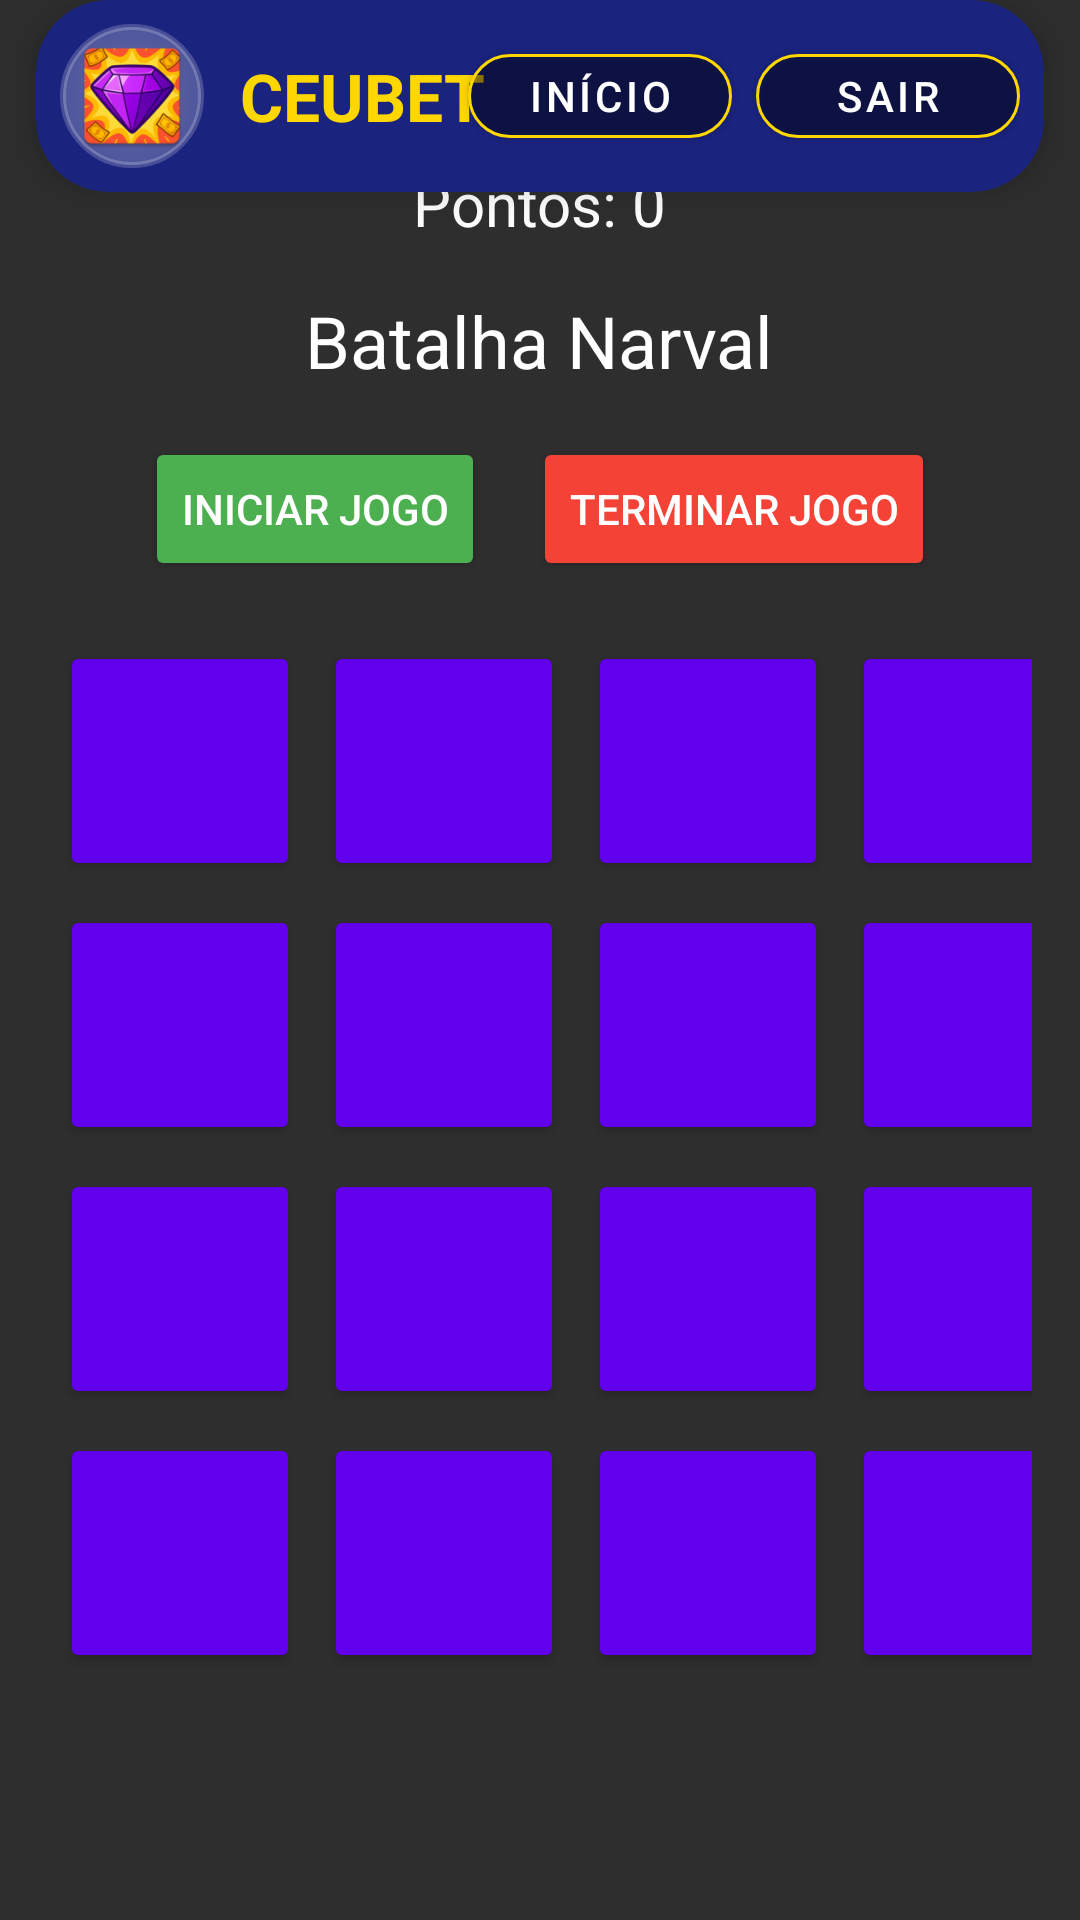

The Android layout XML behind this screen, and the referenced resources:
<!-- AndroidManifest.xml: activity theme Theme.CeubetJava -->
<!-- res/layout/activity_batalha_naval.xml -->
<?xml version="1.0" encoding="utf-8"?>
<androidx.constraintlayout.widget.ConstraintLayout xmlns:android="http://schemas.android.com/apk/res/android"
    xmlns:app="http://schemas.android.com/apk/res-auto"
    xmlns:tools="http://schemas.android.com/tools"
    android:id="@+id/main"
    android:layout_width="match_parent"
    android:layout_height="match_parent"
    tools:context=".MainActivity">

    <androidx.cardview.widget.CardView
        android:id="@+id/topBarContainer"
        android:layout_width="match_parent"
        android:layout_height="wrap_content"
        android:layout_margin="12dp"
        app:cardBackgroundColor="#1A237E"
        app:cardCornerRadius="24dp"
        app:cardElevation="8dp">

        <androidx.constraintlayout.widget.ConstraintLayout
            android:layout_width="match_parent"
            android:layout_height="wrap_content"
            android:padding="8dp">

            <ImageView
                android:id="@+id/logoMini"
                android:layout_width="48dp"
                android:layout_height="48dp"
                android:background="@drawable/rounded_logo_background"
                android:padding="4dp"
                android:src="@mipmap/ic_launcher"
                app:layout_constraintStart_toStartOf="parent"
                app:layout_constraintTop_toTopOf="parent"
                app:layout_constraintBottom_toBottomOf="parent"/>

            <TextView
                android:id="@+id/title_display"
                android:layout_width="wrap_content"
                android:layout_height="wrap_content"
                android:layout_marginStart="12dp"
                android:text="CEUBET"
                android:textSize="22sp"
                android:textStyle="bold"
                android:textColor="#FFD700"
                app:layout_constraintStart_toEndOf="@id/logoMini"
                app:layout_constraintTop_toTopOf="parent"
                app:layout_constraintBottom_toBottomOf="parent"/>

            <com.google.android.material.button.MaterialButton
                android:id="@+id/btnBackToHome"
                android:layout_width="wrap_content"
                android:layout_height="40dp"
                android:text="Início"
                android:textColor="#FFFFFF"
                app:cornerRadius="24dp"
                app:strokeColor="#FFD700"
                app:strokeWidth="1dp"
                android:backgroundTint="#33000000"
                app:layout_constraintEnd_toStartOf="@id/logoutButton"
                app:layout_constraintTop_toTopOf="parent"
                app:layout_constraintBottom_toBottomOf="parent"
                android:layout_marginEnd="8dp"/>

            <com.google.android.material.button.MaterialButton
                android:id="@+id/logoutButton"
                android:layout_width="wrap_content"
                android:layout_height="40dp"
                android:text="Sair"
                android:textColor="#FFFFFF"
                app:cornerRadius="24dp"
                app:strokeColor="#FFD700"
                app:strokeWidth="1dp"
                android:backgroundTint="#33000000"
                app:layout_constraintEnd_toEndOf="parent"
                app:layout_constraintTop_toTopOf="parent"
                app:layout_constraintBottom_toBottomOf="parent"/>
        </androidx.constraintlayout.widget.ConstraintLayout>
    </androidx.cardview.widget.CardView>

    <LinearLayout xmlns:android="http://schemas.android.com/apk/res/android"
        android:layout_width="match_parent"
        android:layout_height="match_parent"
        android:orientation="vertical"
        android:padding="16dp"
        android:gravity="center"
        android:background="#2E2E2E">

        <TextView
            android:id="@+id/tvScore"
            android:layout_width="wrap_content"
            android:layout_height="wrap_content"
            android:text="Pontos: 0"
            android:textSize="20sp"
            android:textColor="#FFFFFF"
            android:layout_marginBottom="16dp" />

        <TextView
            android:id="@+id/tvTitle"
            android:layout_width="wrap_content"
            android:layout_height="wrap_content"
            android:text="Batalha Narval"
            android:textSize="24sp"
            android:textColor="#FFFFFF"
            android:layout_marginBottom="16dp" />

        <LinearLayout
            android:layout_width="wrap_content"
            android:layout_height="wrap_content"
            android:orientation="horizontal"
            android:gravity="center"
            android:layout_marginBottom="16dp">

            <Button
                android:id="@+id/btnStart"
                android:layout_width="wrap_content"
                android:layout_height="wrap_content"
                android:text="Iniciar Jogo"
                android:layout_marginEnd="16dp"
                android:backgroundTint="#4CAF50"
                android:textColor="#FFFFFF"/>

            <Button
                android:id="@+id/btnEnd"
                android:layout_width="wrap_content"
                android:layout_height="wrap_content"
                android:text="Terminar Jogo"
                android:backgroundTint="#F44336"
                android:textColor="#FFFFFF"/>
        </LinearLayout>


        <GridLayout
            android:id="@+id/gridLayout"
            android:layout_width="wrap_content"
            android:layout_height="wrap_content"
            android:columnCount="4"
            android:rowCount="4"
            android:layout_marginBottom="24dp">

            
            <Button
                android:id="@+id/btn1"
                android:layout_width="80dp"
                android:layout_height="80dp"
                android:layout_margin="4dp"
                android:backgroundTint="#6200EE" />

            <Button
                android:id="@+id/btn2"
                android:layout_width="80dp"
                android:layout_height="80dp"
                android:layout_margin="4dp"
                android:backgroundTint="#6200EE" />

            <Button
                android:id="@+id/btn3"
                android:layout_width="80dp"
                android:layout_height="80dp"
                android:layout_margin="4dp"
                android:backgroundTint="#6200EE" />

            <Button
                android:id="@+id/btn4"
                android:layout_width="80dp"
                android:layout_height="80dp"
                android:layout_margin="4dp"
                android:backgroundTint="#6200EE" />

            <Button
                android:id="@+id/btn5"
                android:layout_width="80dp"
                android:layout_height="80dp"
                android:layout_margin="4dp"
                android:backgroundTint="#6200EE" />

            <Button
                android:id="@+id/btn6"
                android:layout_width="80dp"
                android:layout_height="80dp"
                android:layout_margin="4dp"
                android:backgroundTint="#6200EE" />

            <Button
                android:id="@+id/btn7"
                android:layout_width="80dp"
                android:layout_height="80dp"
                android:layout_margin="4dp"
                android:backgroundTint="#6200EE" />

            <Button
                android:id="@+id/btn8"
                android:layout_width="80dp"
                android:layout_height="80dp"
                android:layout_margin="4dp"
                android:backgroundTint="#6200EE" />

            <Button
                android:id="@+id/btn9"
                android:layout_width="80dp"
                android:layout_height="80dp"
                android:layout_margin="4dp"
                android:backgroundTint="#6200EE" />

            <Button
                android:id="@+id/btn10"
                android:layout_width="80dp"
                android:layout_height="80dp"
                android:layout_margin="4dp"
                android:backgroundTint="#6200EE" />

            <Button
                android:id="@+id/btn11"
                android:layout_width="80dp"
                android:layout_height="80dp"
                android:layout_margin="4dp"
                android:backgroundTint="#6200EE" />

            <Button
                android:id="@+id/btn12"
                android:layout_width="80dp"
                android:layout_height="80dp"
                android:layout_margin="4dp"
                android:backgroundTint="#6200EE" />

            <Button
                android:id="@+id/btn13"
                android:layout_width="80dp"
                android:layout_height="80dp"
                android:layout_margin="4dp"
                android:backgroundTint="#6200EE" />

            <Button
                android:id="@+id/btn14"
                android:layout_width="80dp"
                android:layout_height="80dp"
                android:layout_margin="4dp"
                android:backgroundTint="#6200EE" />

            <Button
                android:id="@+id/btn15"
                android:layout_width="80dp"
                android:layout_height="80dp"
                android:layout_margin="4dp"
                android:backgroundTint="#6200EE" />

            <Button
                android:id="@+id/btn16"
                android:layout_width="80dp"
                android:layout_height="80dp"
                android:layout_margin="4dp"
                android:backgroundTint="#6200EE" />

        </GridLayout>

    </LinearLayout>


</androidx.constraintlayout.widget.ConstraintLayout>
<!-- resources referenced by this layout -->
<resources>
  <!-- drawable rounded_logo_background (drawable) -->
  <?xml version="1.0" encoding="utf-8"?>
  <shape xmlns:android="http://schemas.android.com/apk/res/android"
      android:shape="oval">
      <gradient
          android:type="radial"
          android:gradientRadius="100dp"
          android:startColor="#4DFFFFFF"
          android:endColor="#00FFFFFF" />
      <stroke
          android:width="2dp"
          android:color="#33FFFFFF" />
  </shape>
  <!-- mipmap ic_launcher: webp bitmap (mipmap-hdpi, 6884 bytes) -->
  <style name="Theme.CeubetJava" parent="Theme.MaterialComponents.DayNight.DarkActionBar">
          
          <item name="colorPrimary">@color/space_accent</item>
          <item name="colorPrimaryVariant">@color/space_accent_dark</item>
          <item name="colorOnPrimary">@color/white</item>
          
          <item name="colorSecondary">@color/space_accent</item>
          <item name="colorSecondaryVariant">@color/space_accent_dark</item>
          <item name="colorOnSecondary">@color/black</item>
          
          <item name="android:statusBarColor">@android:color/transparent</item>
          <item name="android:windowLightStatusBar">false</item>
          
          <item name="android:windowBackground">@drawable/space_background</item>
      </style>
  <color name="space_accent">#6C63FF</color>
  <color name="space_accent_dark">#4B44CC</color>
  <color name="white">#FFFFFFFF</color>
  <color name="black">#FF000000</color>
  <!-- drawable space_background (drawable) -->
  <?xml version="1.0" encoding="utf-8"?>
  <layer-list xmlns:android="http://schemas.android.com/apk/res/android">
      
      <item>
          <shape android:shape="rectangle">
              <gradient
                  android:angle="135"
                  android:endColor="#1A1A2E"
                  android:startColor="#2D2B55"
                  android:type="linear" />
          </shape>
      </item>
  
      
      <item>
          <shape android:shape="rectangle">
              <gradient
                  android:angle="45"
                  android:centerColor="#336C63FF"
                  android:endColor="#006C63FF"
                  android:startColor="#006C63FF"
                  android:type="linear" />
          </shape>
      </item>
  </layer-list>
</resources>
